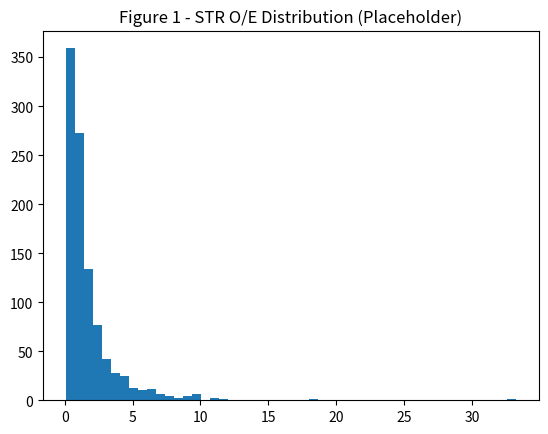
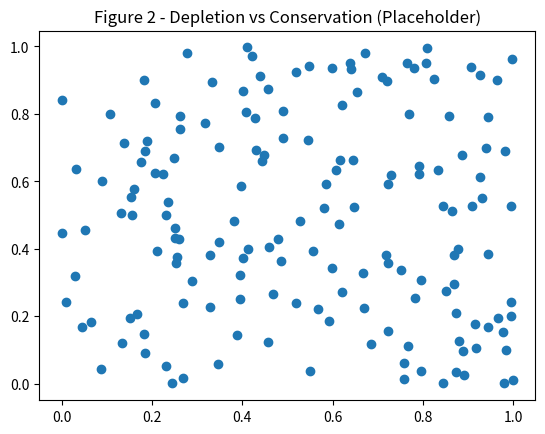
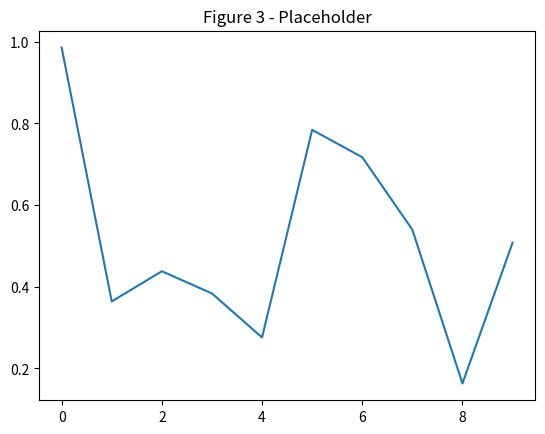
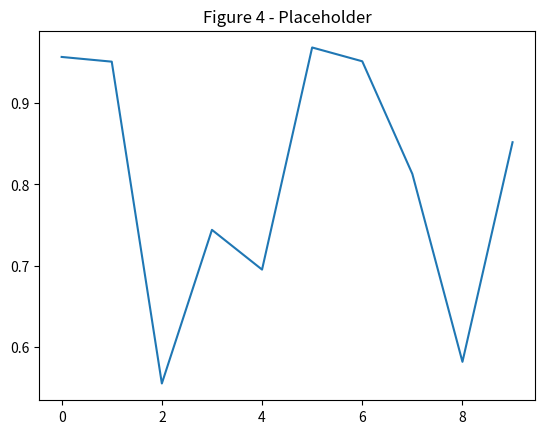
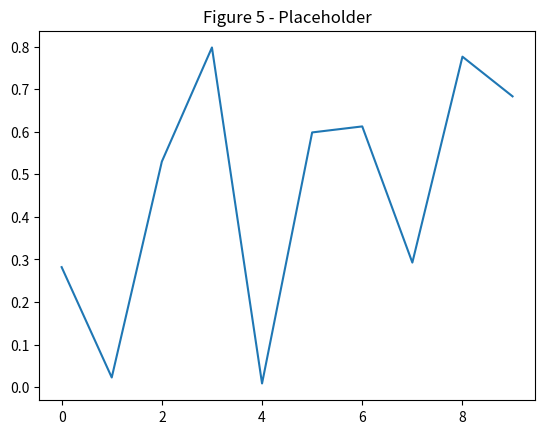
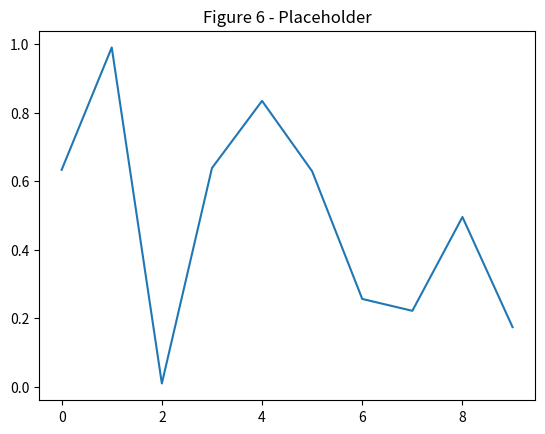

Write Python code to recreate these figures, in order.
import os
import matplotlib.pyplot as plt
import pandas as pd
import numpy as np

print("BUILDING FIGURES")

os.makedirs("outputs/figures", exist_ok=True)

# =========================
# FIGURE 1 (dummy distribution)
# =========================

fig1 = np.random.lognormal(mean=0, sigma=1, size=1000)

plt.figure()
plt.hist(fig1, bins=50)
plt.title("Figure 1 - STR O/E Distribution (Placeholder)")
plt.savefig("outputs/figures/figure1.png")
plt.close()

# =========================
# FIGURE 2 (scatter)
# =========================

x = np.random.rand(162)
y = np.random.rand(162)

plt.figure()
plt.scatter(x, y)
plt.title("Figure 2 - Depletion vs Conservation (Placeholder)")
plt.savefig("outputs/figures/figure2.png")
plt.close()

# =========================
# FIGURE 3–6 placeholders
# =========================

for i in range(3, 7):
    plt.figure()
    plt.plot(np.random.rand(10))
    plt.title(f"Figure {i} - Placeholder")
    plt.savefig(f"outputs/figures/figure{i}.png")
    plt.close()

print("FIGURES DONE")
